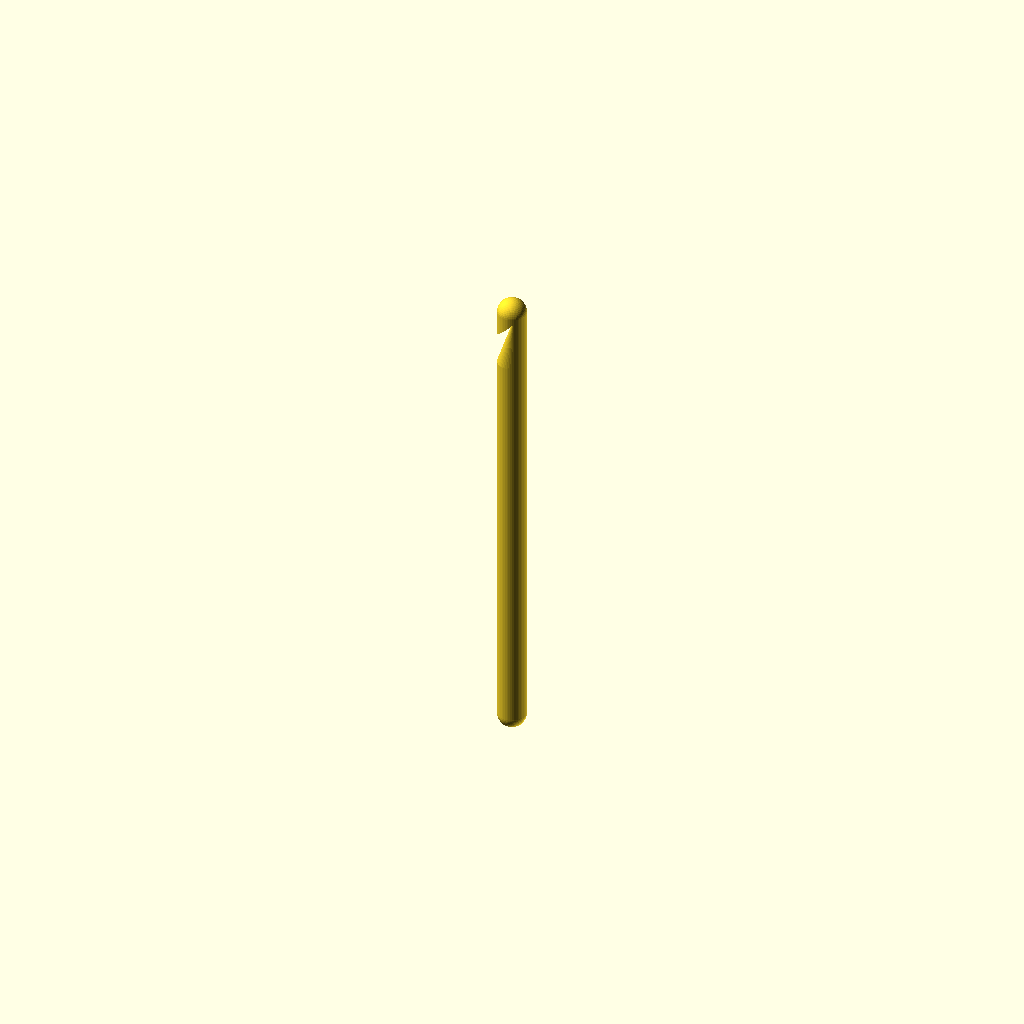
Cell 1 — every parameter at its default value.
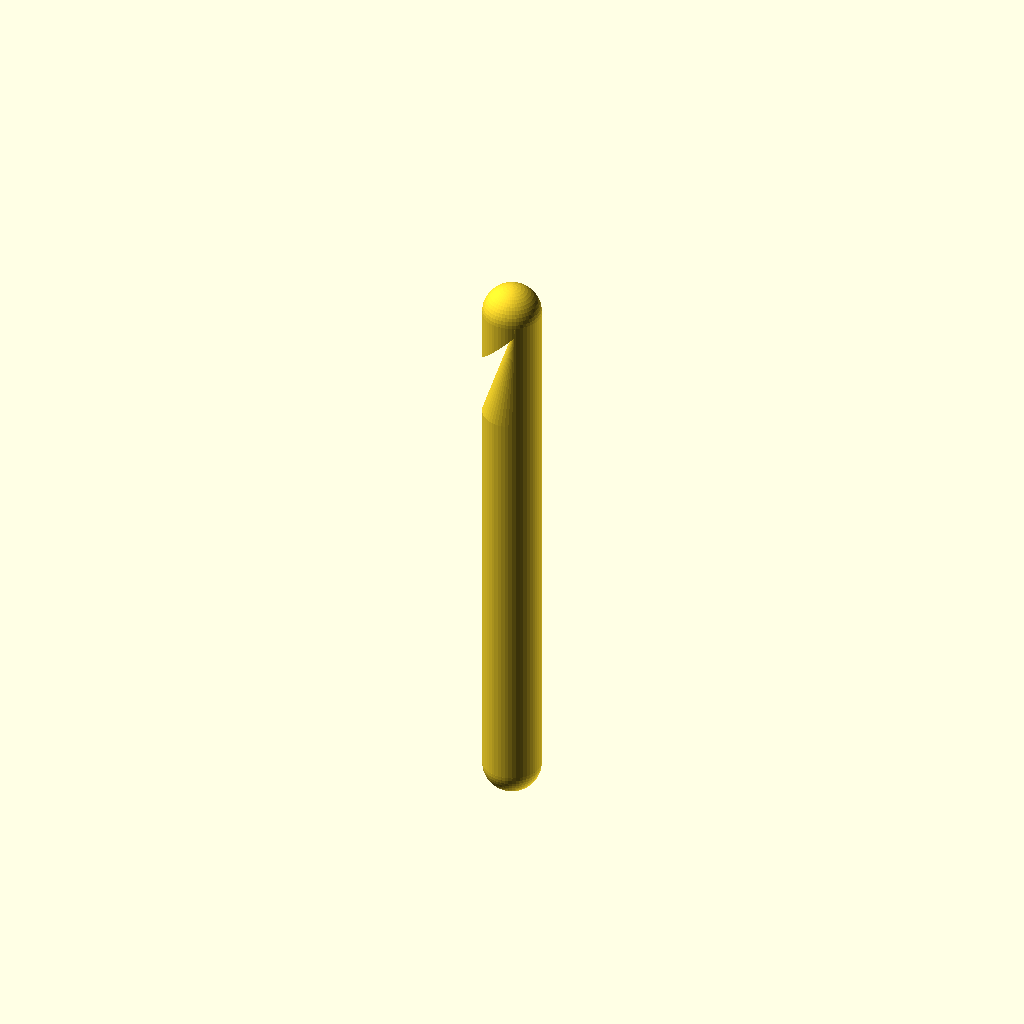
Cell 2: diam = 7 (everything else at default).
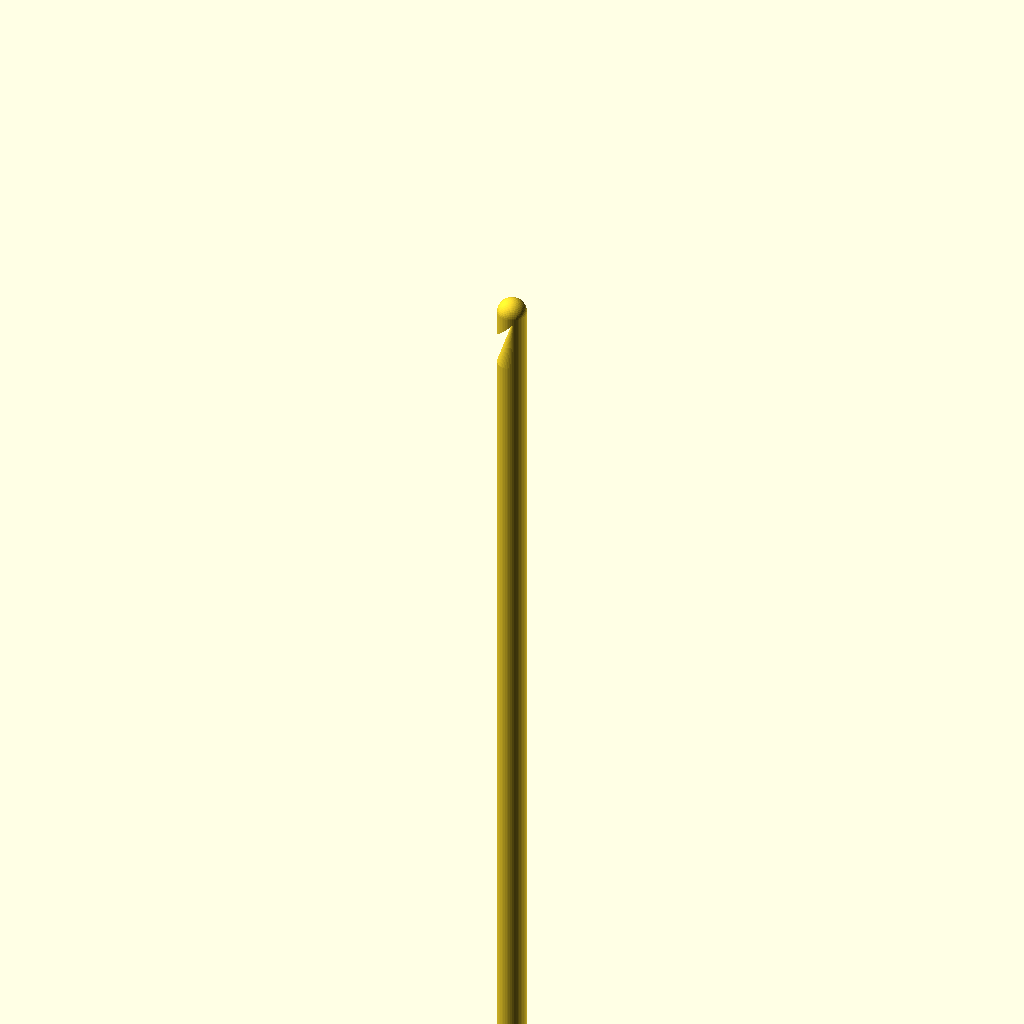
Cell 3: heigth = 200 (everything else at default).
All cells are drawn from one camera (rotation 55°, 0°, 25°, orthographic, colour scheme Cornfield), so only the parameter changes between them.
OpenSCAD source file inputs/thingiverse/thing-3097389/files/theOpenHook.scad:
//------------------------------------------------------------------//
//--date:-09-12-2018------------------------------------------------//
//--by:---SEBANFICA-------------------------------------------------//
//------------------------------------------------------------------//

//-- Parameters
$fn=50;
diam=3.5; //Radius, fckit, i know, i know
heigth=100;

difference(){ //01
union(){ //Hook Crown
sphere(diam);
translate([0,0,-diam])
cylinder(r=diam, h=diam*2, center=true);
}

translate([diam/2,0,-(diam*2.5)])
rotate([0,-45,0])
cube(diam*3, center=true);
} //diff 01

hull(){
union(){ //Throat
difference(){
translate([0,0,-diam*2])
cylinder(r=diam, h=diam*4, center=true);

translate([-diam*1.5,0,-diam*2])
cube(diam*4, center=true);
}
}

translate([0,0,-(heigth/2)-diam*4])
cylinder(r=diam, h=heigth, center=true);
}

translate([0,0,-(heigth)-diam*4])
sphere(diam);
Parameter table extracted from the source (name, type, default, range or options):
diam: number, default 3.5
heigth: number, default 100
